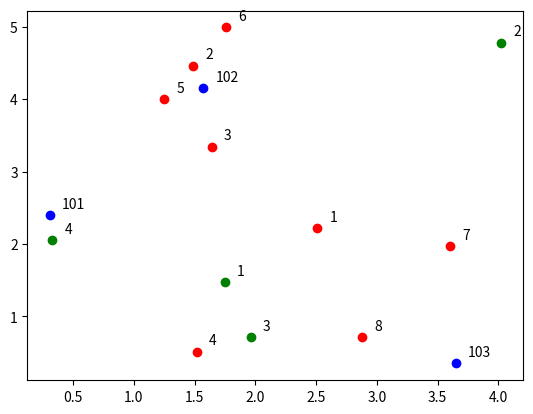

This figure's Python source:
import matplotlib.pyplot as plt
import numpy as np

class simpleGraph():
    def __init__(self):
        self.fig = plt.figure()
        self.ax = self.fig.add_subplot(111)
        self.colPoi = {}
        self.transPoi = {}
        self.garPoi = {}
        self.demand = {}
        self.dist1 = {}
        self.dist2 = {}

    def addCollectPoi(self,name,lat,lng,recycle,others,hazardous,kitchen):
        self.colPoi[name] = [lng,lat]
        self.demand[name] = {}
        self.demand[name]['recycle'] = recycle
        self.demand[name]['others'] = others
        self.demand[name]['hazardous'] = hazardous
        self.demand[name]['kitchen'] = kitchen

    def addTransPoi(self,name,lat,lng):#添加转运站
        self.transPoi[name] = [lat,lng]
        
    def addGarPoi(self,name,lat,lng):#添加处理厂
        self.garPoi[name] = [lat,lng]

    def shortestRoute(self):
        echelon1 = self.garPoi.copy()
        echelon1.update(self.transPoi)
        echelon2 = self.colPoi.copy()
        echelon2.update(self.transPoi)
        for i in echelon1.keys():
            for j in echelon1.keys():
                self.dist1[i,j] = 1000*np.sqrt((echelon1[i][0]-echelon1[j][0])**2+ \
                                  (echelon1[i][1]-echelon1[j][1])**2)
        for i in echelon2.keys():
            for j in echelon2.keys():
                self.dist2[i,j] = 1000*np.sqrt((echelon2[i][0]-echelon2[j][0])**2+ \
                                    (echelon2[i][1]-echelon2[j][1])**2)

    def nodePlot(self):
        for i in self.colPoi:
            self.ax.scatter(self.colPoi[i][1],self.colPoi[i][0],c='red')
            self.ax.annotate(i,xy=(self.colPoi[i][1],self.colPoi[i][0]),
                    xytext=(self.colPoi[i][1]+0.1,self.colPoi[i][0]+0.1))
        for i in self.transPoi:
            self.ax.scatter(self.transPoi[i][1],self.transPoi[i][0],c='blue')
            self.ax.annotate(i,xy=(self.transPoi[i][1],self.transPoi[i][0]),
                    xytext=(self.transPoi[i][1]+0.1,self.transPoi[i][0]+0.1))
        for i in self.garPoi:
            self.ax.scatter(self.garPoi[i][1],self.garPoi[i][0],c='g')
            self.ax.annotate(i,xy=(self.garPoi[i][1],self.garPoi[i][0]),
                    xytext=(self.garPoi[i][1]+0.1,self.garPoi[i][0]+0.1))
        plt.show()


if __name__ == '__main__':
    city = simpleGraph()

    city.addCollectPoi(1,2.51,2.22,429,279,357,368)
    city.addCollectPoi(2,1.49,4.46,301,227,270,526)
    city.addCollectPoi(3,1.64,3.34,344,270,357,274)
    city.addCollectPoi(4,1.52,.51,318,229,207,531)
    city.addCollectPoi(5,1.25,4.0,298,271,215,497)
    city.addCollectPoi(6,1.76,4.99,317,571,403,555)
    city.addCollectPoi(7,3.6,1.97,269,571,533,418)
    city.addCollectPoi(8,2.88,0.71,286,462,570,345)
    city.addTransPoi(101,2.4,0.31)
    city.addTransPoi(102,4.15,1.57)
    city.addTransPoi(103,0.35,3.65)
    city.addGarPoi(1,1.47,1.75)
    city.addGarPoi(2,4.78,4.02)
    city.addGarPoi(3,0.71,1.96)
    city.addGarPoi(4,2.05,0.33)
    city.shortestRoute()
    city.nodePlot()